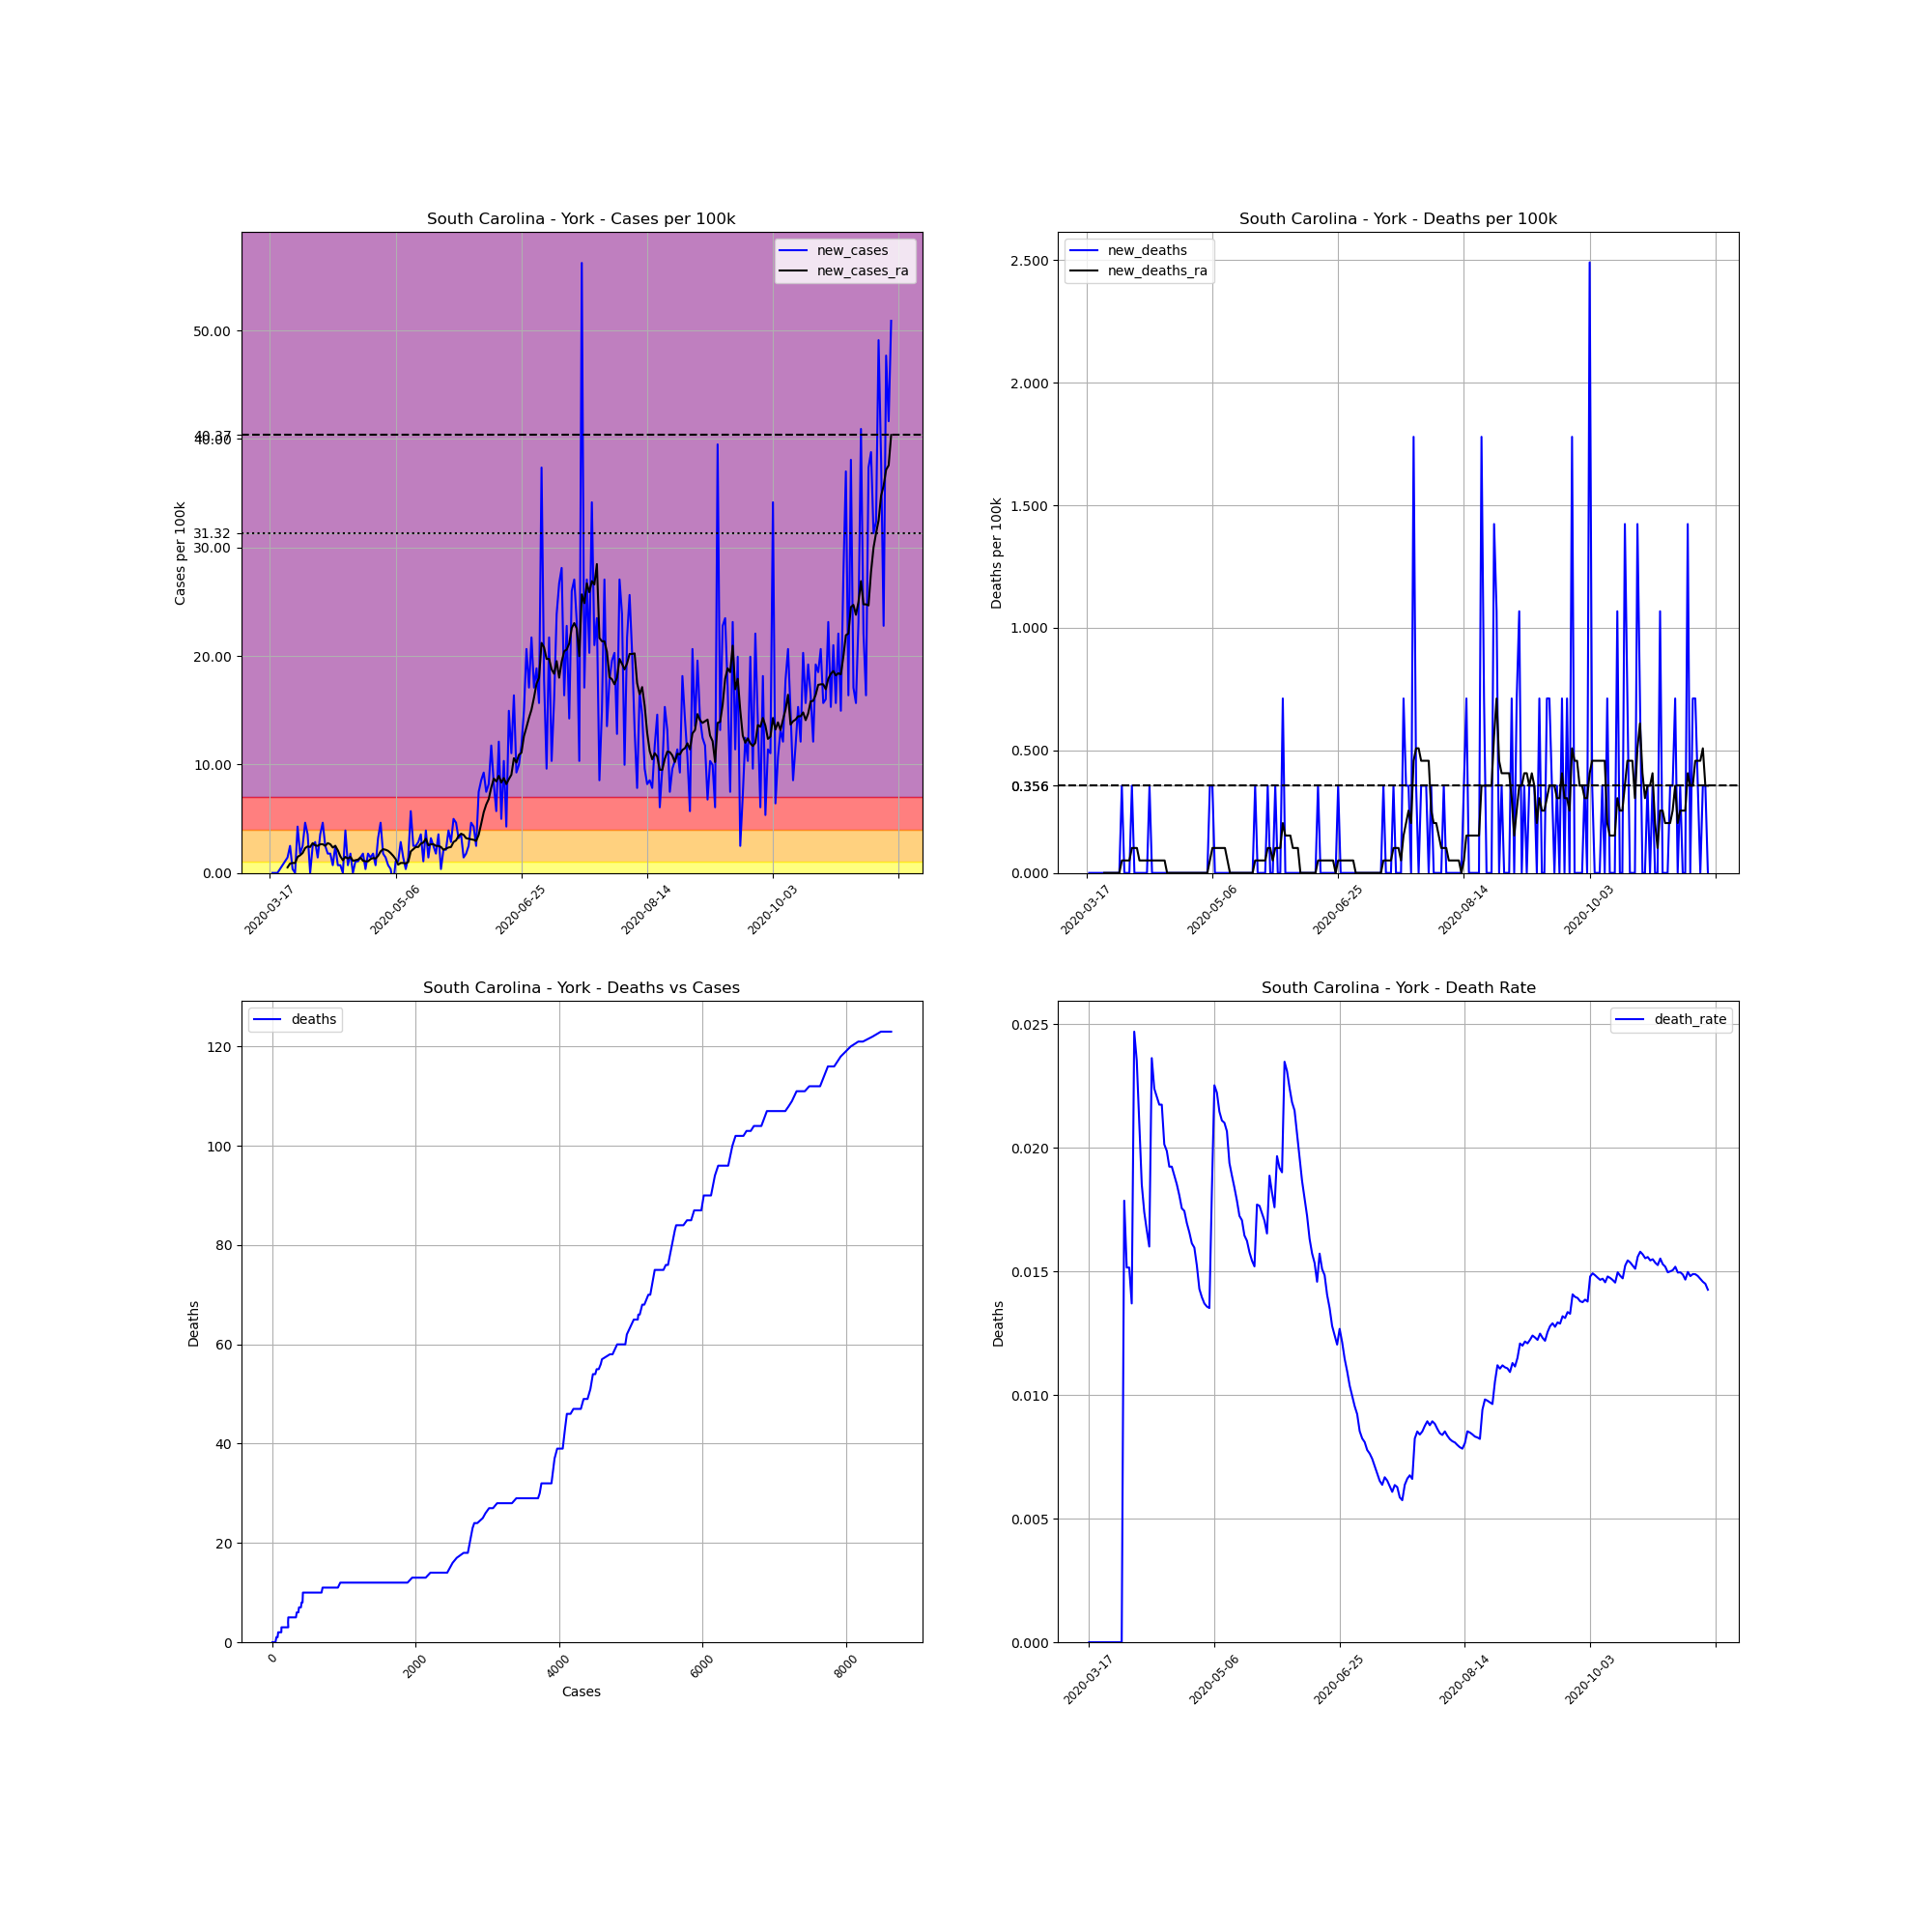

Data behind this chart, as committed beside it:
, date, county, state, fips, cases, deaths, COUNTY, STNAME, CTYNAME, POPESTIMATE2019, cases_per_100k, deaths_per_100k, death_rate, new_cases, new_deaths, new_cases_ra, new_deaths_ra
132865, 2020-03-17, York, South Carolina, 45091, 1, 0, 91, South Carolina, York, 280979, 0.3559, 0.0, 0.0, , , , 
132866, 2020-03-18, York, South Carolina, 45091, 1, 0, 91, South Carolina, York, 280979, 0.3559, 0.0, 0.0, 0.0, 0.0, , 
132867, 2020-03-19, York, South Carolina, 45091, 1, 0, 91, South Carolina, York, 280979, 0.3559, 0.0, 0.0, 0.0, 0.0, , 
132868, 2020-03-20, York, South Carolina, 45091, 1, 0, 91, South Carolina, York, 280979, 0.3559, 0.0, 0.0, 0.0, 0.0, , 
132869, 2020-03-21, York, South Carolina, 45091, 2, 0, 91, South Carolina, York, 280979, 0.7118, 0.0, 0.0, 0.3559, 0.0, , 
132870, 2020-03-22, York, South Carolina, 45091, 4, 0, 91, South Carolina, York, 280979, 1.424, 0.0, 0.0, 0.7118, 0.0, , 
132871, 2020-03-23, York, South Carolina, 45091, 7, 0, 91, South Carolina, York, 280979, 2.491, 0.0, 0.0, 1.068, 0.0, , 
132872, 2020-03-24, York, South Carolina, 45091, 11, 0, 91, South Carolina, York, 280979, 3.915, 0.0, 0.0, 1.424, 0.0, 0.5084, 0.0
132873, 2020-03-25, York, South Carolina, 45091, 18, 0, 91, South Carolina, York, 280979, 6.406, 0.0, 0.0, 2.491, 0.0, 0.8643, 0.0
132874, 2020-03-26, York, South Carolina, 45091, 19, 0, 91, South Carolina, York, 280979, 6.762, 0.0, 0.0, 0.3559, 0.0, 0.9152, 0.0
132875, 2020-03-27, York, South Carolina, 45091, 19, 0, 91, South Carolina, York, 280979, 6.762, 0.0, 0.0, 0.0, 0.0, 0.9152, 0.0
132876, 2020-03-28, York, South Carolina, 45091, 31, 0, 91, South Carolina, York, 280979, 11.03, 0.0, 0.0, 4.271, 0.0, 1.474, 0.0
132877, 2020-03-29, York, South Carolina, 45091, 36, 0, 91, South Carolina, York, 280979, 12.81, 0.0, 0.0, 1.779, 0.0, 1.627, 0.0
132878, 2020-03-30, York, South Carolina, 45091, 43, 0, 91, South Carolina, York, 280979, 15.3, 0.0, 0.0, 2.491, 0.0, 1.83, 0.0
132879, 2020-03-31, York, South Carolina, 45091, 56, 1, 91, South Carolina, York, 280979, 19.93, 0.3559, 0.01786, 4.627, 0.3559, 2.288, 0.05084
132880, 2020-04-01, York, South Carolina, 45091, 66, 1, 91, South Carolina, York, 280979, 23.49, 0.3559, 0.01515, 3.559, 0.0, 2.44, 0.05084
132881, 2020-04-02, York, South Carolina, 45091, 66, 1, 91, South Carolina, York, 280979, 23.49, 0.3559, 0.01515, 0.0, 0.0, 2.39, 0.05084
132882, 2020-04-03, York, South Carolina, 45091, 73, 1, 91, South Carolina, York, 280979, 25.98, 0.3559, 0.0137, 2.491, 0.0, 2.746, 0.05084
132883, 2020-04-04, York, South Carolina, 45091, 81, 2, 91, South Carolina, York, 280979, 28.83, 0.7118, 0.02469, 2.847, 0.3559, 2.542, 0.1017
132884, 2020-04-05, York, South Carolina, 45091, 85, 2, 91, South Carolina, York, 280979, 30.25, 0.7118, 0.02353, 1.424, 0.0, 2.491, 0.1017
132885, 2020-04-06, York, South Carolina, 45091, 95, 2, 91, South Carolina, York, 280979, 33.81, 0.7118, 0.02105, 3.559, 0.0, 2.644, 0.1017
132886, 2020-04-07, York, South Carolina, 45091, 108, 2, 91, South Carolina, York, 280979, 38.44, 0.7118, 0.01852, 4.627, 0.0, 2.644, 0.05084
132887, 2020-04-08, York, South Carolina, 45091, 115, 2, 91, South Carolina, York, 280979, 40.93, 0.7118, 0.01739, 2.491, 0.0, 2.491, 0.05084
132888, 2020-04-09, York, South Carolina, 45091, 120, 2, 91, South Carolina, York, 280979, 42.71, 0.7118, 0.01667, 1.779, 0.0, 2.746, 0.05084
132889, 2020-04-10, York, South Carolina, 45091, 125, 2, 91, South Carolina, York, 280979, 44.49, 0.7118, 0.016, 1.779, 0.0, 2.644, 0.05084
132890, 2020-04-11, York, South Carolina, 45091, 127, 3, 91, South Carolina, York, 280979, 45.2, 1.068, 0.02362, 0.7118, 0.3559, 2.339, 0.05084
132891, 2020-04-12, York, South Carolina, 45091, 134, 3, 91, South Carolina, York, 280979, 47.69, 1.068, 0.02239, 2.491, 0.0, 2.491, 0.05084
132892, 2020-04-13, York, South Carolina, 45091, 136, 3, 91, South Carolina, York, 280979, 48.4, 1.068, 0.02206, 0.7118, 0.0, 2.085, 0.05084
132893, 2020-04-14, York, South Carolina, 45091, 138, 3, 91, South Carolina, York, 280979, 49.11, 1.068, 0.02174, 0.7118, 0.0, 1.525, 0.05084
132894, 2020-04-15, York, South Carolina, 45091, 138, 3, 91, South Carolina, York, 280979, 49.11, 1.068, 0.02174, 0.0, 0.0, 1.169, 0.05084
132895, 2020-04-16, York, South Carolina, 45091, 149, 3, 91, South Carolina, York, 280979, 53.03, 1.068, 0.02013, 3.915, 0.0, 1.474, 0.05084
132896, 2020-04-17, York, South Carolina, 45091, 151, 3, 91, South Carolina, York, 280979, 53.74, 1.068, 0.01987, 0.7118, 0.0, 1.322, 0.05084
132897, 2020-04-18, York, South Carolina, 45091, 156, 3, 91, South Carolina, York, 280979, 55.52, 1.068, 0.01923, 1.779, 0.0, 1.474, 0.0
132898, 2020-04-19, York, South Carolina, 45091, 156, 3, 91, South Carolina, York, 280979, 55.52, 1.068, 0.01923, 0.0, 0.0, 1.119, 0.0
132899, 2020-04-20, York, South Carolina, 45091, 159, 3, 91, South Carolina, York, 280979, 56.59, 1.068, 0.01887, 1.068, 0.0, 1.169, 0.0
132900, 2020-04-21, York, South Carolina, 45091, 162, 3, 91, South Carolina, York, 280979, 57.66, 1.068, 0.01852, 1.068, 0.0, 1.22, 0.0
132901, 2020-04-22, York, South Carolina, 45091, 166, 3, 91, South Carolina, York, 280979, 59.08, 1.068, 0.01807, 1.424, 0.0, 1.424, 0.0
132902, 2020-04-23, York, South Carolina, 45091, 171, 3, 91, South Carolina, York, 280979, 60.86, 1.068, 0.01754, 1.779, 0.0, 1.119, 0.0
132903, 2020-04-24, York, South Carolina, 45091, 172, 3, 91, South Carolina, York, 280979, 61.21, 1.068, 0.01744, 0.3559, 0.0, 1.068, 0.0
132904, 2020-04-25, York, South Carolina, 45091, 177, 3, 91, South Carolina, York, 280979, 62.99, 1.068, 0.01695, 1.779, 0.0, 1.068, 0.0
132905, 2020-04-26, York, South Carolina, 45091, 181, 3, 91, South Carolina, York, 280979, 64.42, 1.068, 0.01657, 1.424, 0.0, 1.271, 0.0
132906, 2020-04-27, York, South Carolina, 45091, 186, 3, 91, South Carolina, York, 280979, 66.2, 1.068, 0.01613, 1.779, 0.0, 1.373, 0.0
132907, 2020-04-28, York, South Carolina, 45091, 188, 3, 91, South Carolina, York, 280979, 66.91, 1.068, 0.01596, 0.7118, 0.0, 1.322, 0.0
132908, 2020-04-29, York, South Carolina, 45091, 197, 3, 91, South Carolina, York, 280979, 70.11, 1.068, 0.01523, 3.203, 0.0, 1.576, 0.0
132909, 2020-04-30, York, South Carolina, 45091, 210, 3, 91, South Carolina, York, 280979, 74.74, 1.068, 0.01429, 4.627, 0.0, 1.983, 0.0
132910, 2020-05-01, York, South Carolina, 45091, 215, 3, 91, South Carolina, York, 280979, 76.52, 1.068, 0.01395, 1.779, 0.0, 2.186, 0.0
132911, 2020-05-02, York, South Carolina, 45091, 219, 3, 91, South Carolina, York, 280979, 77.94, 1.068, 0.0137, 1.424, 0.0, 2.135, 0.0
132912, 2020-05-03, York, South Carolina, 45091, 221, 3, 91, South Carolina, York, 280979, 78.65, 1.068, 0.01357, 0.7118, 0.0, 2.034, 0.0
132913, 2020-05-04, York, South Carolina, 45091, 222, 3, 91, South Carolina, York, 280979, 79.01, 1.068, 0.01351, 0.3559, 0.0, 1.83, 0.0
132914, 2020-05-05, York, South Carolina, 45091, 219, 4, 91, South Carolina, York, 280979, 77.94, 1.424, 0.01826, -1.068, 0.3559, 1.576, 0.05084
132915, 2020-05-06, York, South Carolina, 45091, 222, 5, 91, South Carolina, York, 280979, 79.01, 1.779, 0.02252, 1.068, 0.3559, 1.271, 0.1017
132916, 2020-05-07, York, South Carolina, 45091, 225, 5, 91, South Carolina, York, 280979, 80.08, 1.779, 0.02222, 1.068, 0.0, 0.7626, 0.1017
132917, 2020-05-08, York, South Carolina, 45091, 233, 5, 91, South Carolina, York, 280979, 82.92, 1.779, 0.02146, 2.847, 0.0, 0.9152, 0.1017
132918, 2020-05-09, York, South Carolina, 45091, 237, 5, 91, South Carolina, York, 280979, 84.35, 1.779, 0.0211, 1.424, 0.0, 0.9152, 0.1017
132919, 2020-05-10, York, South Carolina, 45091, 238, 5, 91, South Carolina, York, 280979, 84.7, 1.779, 0.02101, 0.3559, 0.0, 0.8643, 0.1017
132920, 2020-05-11, York, South Carolina, 45091, 242, 5, 91, South Carolina, York, 280979, 86.13, 1.779, 0.02066, 1.424, 0.0, 1.017, 0.1017
132921, 2020-05-12, York, South Carolina, 45091, 258, 5, 91, South Carolina, York, 280979, 91.82, 1.779, 0.01938, 5.694, 0.0, 1.983, 0.05084
132922, 2020-05-13, York, South Carolina, 45091, 265, 5, 91, South Carolina, York, 280979, 94.31, 1.779, 0.01887, 2.491, 0.0, 2.186, 0.0
132923, 2020-05-14, York, South Carolina, 45091, 272, 5, 91, South Carolina, York, 280979, 96.8, 1.779, 0.01838, 2.491, 0.0, 2.39, 0.0
132924, 2020-05-15, York, South Carolina, 45091, 280, 5, 91, South Carolina, York, 280979, 99.65, 1.779, 0.01786, 2.847, 0.0, 2.39, 0.0
... 188 more rows
